Image classification data set "QA-Polyp" (AnishHota/Colonoscopy-QA on GitHub). Class labels (2): clear, blurry.

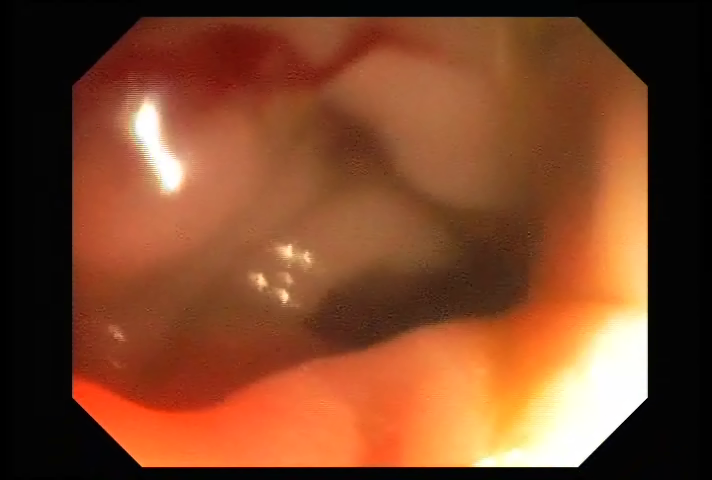
Label: clear

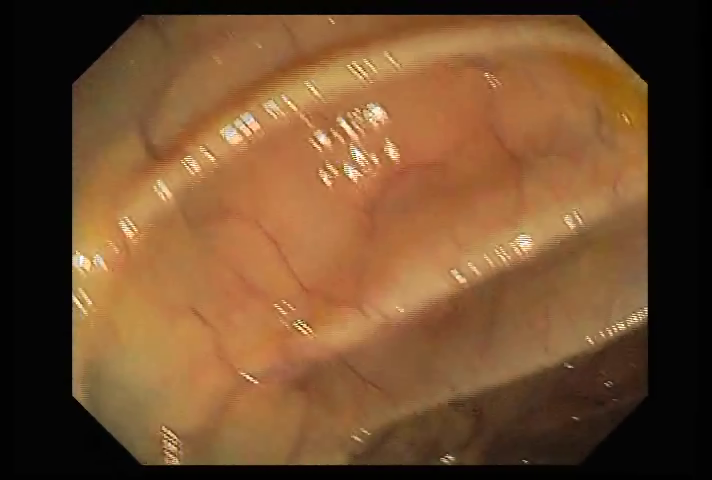
Label: clear

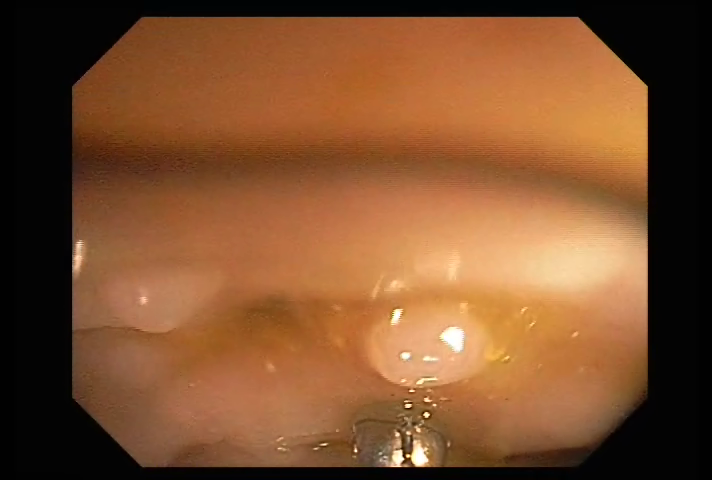
Label: clear

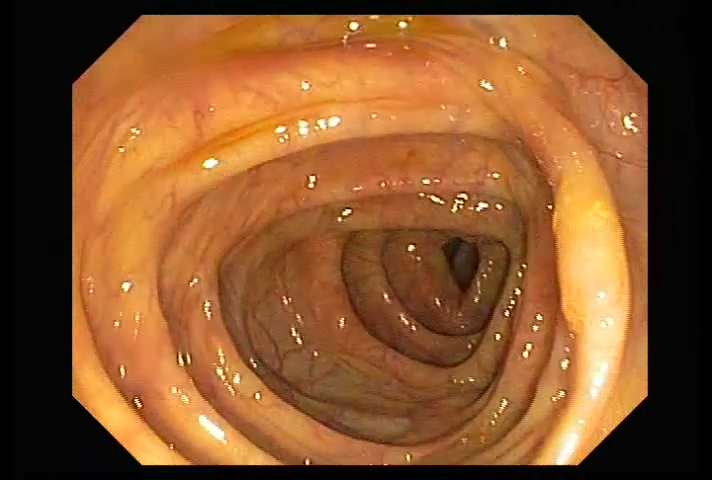
Label: clear

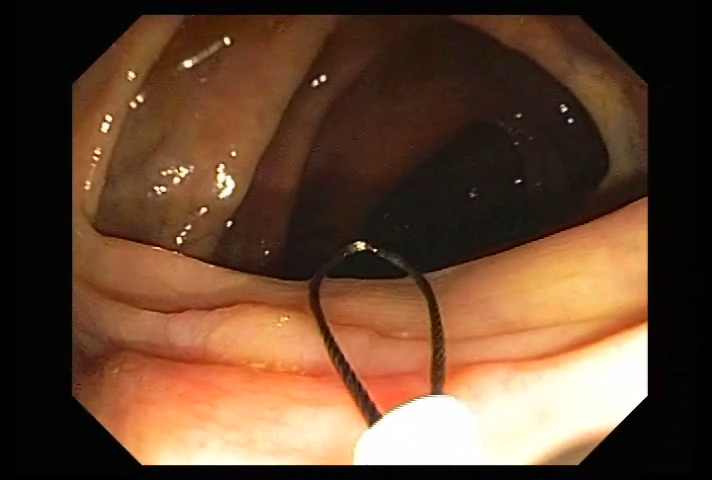
Label: clear

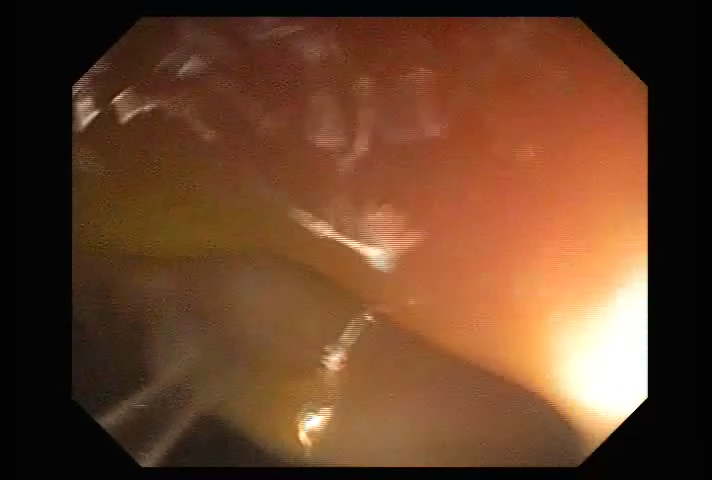
Label: blurry
